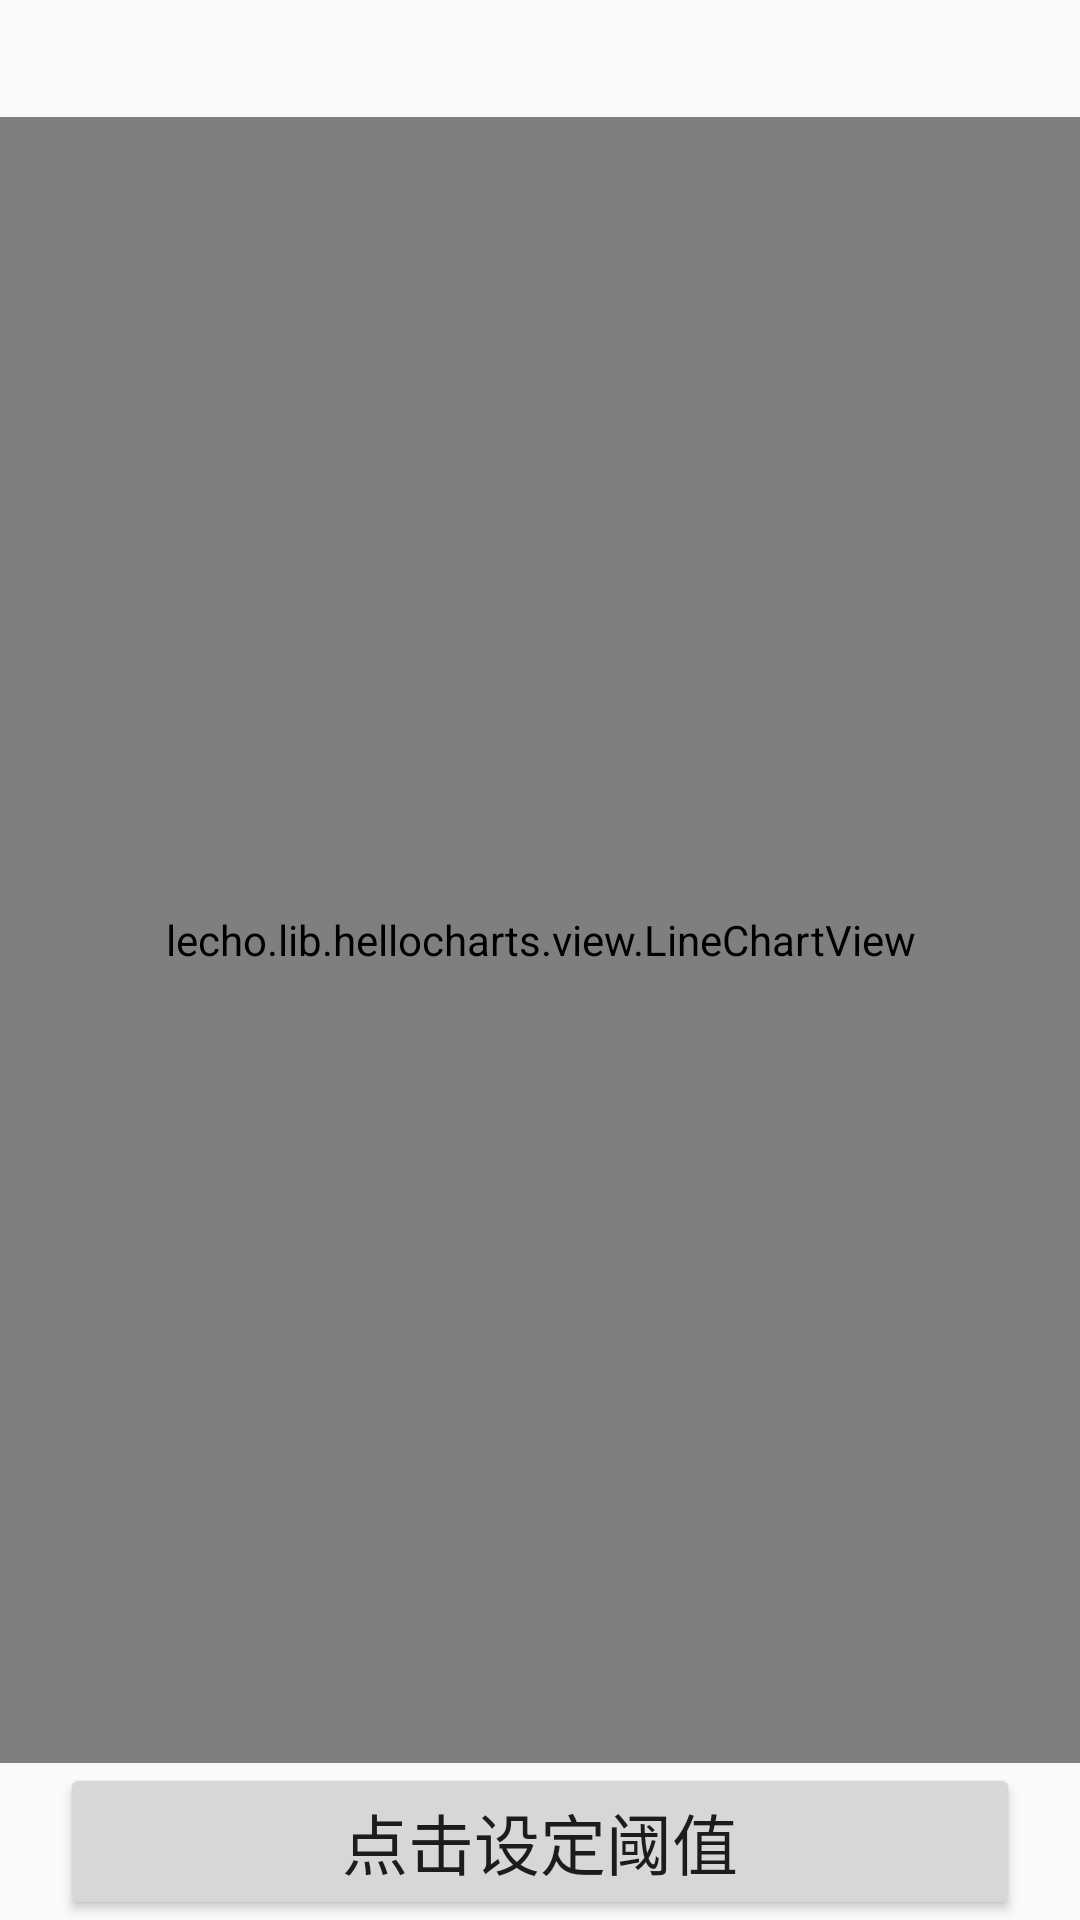

Reconstruct the res/layout file that produces this screen, plus the resources it refers to.
<!-- AndroidManifest.xml: application theme AppTheme -->
<!-- res/layout/activity_detail.xml -->
<?xml version="1.0" encoding="utf-8"?>
<LinearLayout xmlns:android="http://schemas.android.com/apk/res/android"
    xmlns:tools="http://schemas.android.com/tools"
    android:orientation="vertical" android:layout_width="match_parent"
    android:layout_height="match_parent">

    <RelativeLayout
        android:layout_width="match_parent"
        android:layout_height="wrap_content"
        android:padding="10dp">

        <TextView
            android:id="@+id/detail_minor_2"
            android:layout_width="wrap_content"
            android:layout_height="wrap_content"
            android:layout_alignParentRight="true"
            tools:text="cumulant：+665.80 m3"/>

        <TextView
            android:id="@+id/detail_minor_1"
            android:layout_width="wrap_content"
            android:layout_height="wrap_content"
            android:layout_alignParentLeft="true"
            tools:text="velocity： 0.46 m/s"/>
    </RelativeLayout>

    <lecho.lib.hellocharts.view.LineChartView
        android:layout_width="match_parent"
        android:layout_height="0dp"
        android:layout_weight="1"
        android:id="@+id/chart_view" />

    <TextView
        android:id="@+id/detail_data_des"
        android:layout_width="wrap_content"
        android:layout_height="wrap_content"
        android:textSize="18sp"
        android:textColor="@color/colorPrimary"
        android:gravity="center_horizontal"
        android:layout_gravity="center_horizontal"
        android:text="点击数据点查看数据详情"
        android:visibility="gone"/>

    <TextView
        android:id="@+id/detail_minor_3"
        android:layout_width="match_parent"
        android:layout_height="wrap_content"
        android:visibility="gone"/>

    <Button
        android:id="@+id/detail_threshold_btn"
        android:layout_width="match_parent"
        android:layout_marginLeft="20dp"
        android:layout_marginRight="20dp"
        android:layout_height="wrap_content"
        android:layout_gravity="center_horizontal"
        android:text="点击设定阈值"
        android:textSize="22sp"/>


</LinearLayout>
<!-- resources referenced by this layout -->
<resources>
  <style name="AppTheme" parent="Theme.AppCompat.Light.DarkActionBar">
          
          <item name="colorPrimary">@color/colorPrimary</item>
          <item name="colorPrimaryDark">@color/colorPrimaryDark</item>
          <item name="colorAccent">@color/colorAccent</item>
      </style>
  <!-- not gathered from this repository: default colours our renderer supplied (Android Studio template values) -->
  <color name="colorPrimary">#FF6200EE</color>
  <color name="colorPrimaryDark">#FF3700B3</color>
  <color name="colorAccent">#FF03DAC5</color>
</resources>
